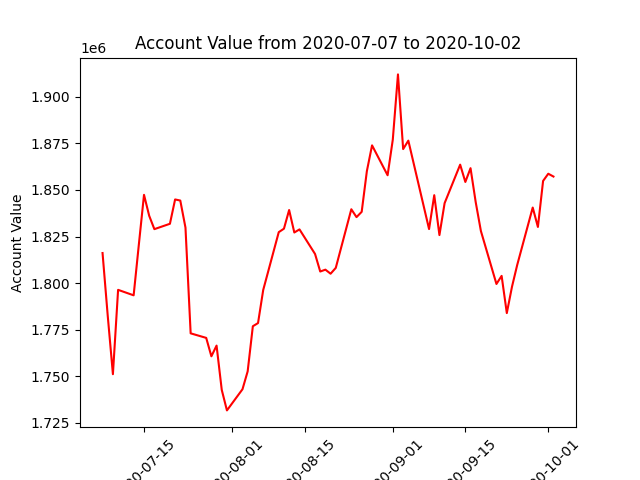

The table this chart was drawn from, first rows:
datadate, account_value
20200707, 1816141
20200708, 1782477
20200709, 1751057
20200710, 1796371
20200713, 1793423
20200714, 1820589
20200715, 1847407
20200716, 1836143
20200717, 1828972
20200720, 1831851
20200721, 1844917
20200722, 1844331
20200723, 1829807
20200724, 1773003
20200727, 1770564
20200728, 1760672
20200729, 1766419
20200730, 1742638
20200731, 1731614
20200803, 1742971
20200804, 1752585
20200805, 1776820
20200806, 1778521
20200807, 1796299
20200810, 1827360
20200811, 1829217
20200812, 1839241
20200813, 1827176
20200814, 1828833
20200817, 1815638
20200818, 1806210
20200819, 1807210
20200820, 1805028
20200821, 1808167
20200824, 1839652
20200825, 1835425
20200826, 1838273
20200827, 1860152
20200828, 1873970
20200831, 1857919
20200901, 1877001
20200902, 1912087
20200903, 1871982
20200904, 1876512
20200908, 1829002
20200909, 1847208
20200910, 1825788
20200911, 1842940
20200914, 1863612
20200915, 1854315
20200916, 1861720
20200917, 1843455
20200918, 1827970
20200921, 1799516
20200922, 1803868
20200923, 1783893
20200924, 1798030
20200925, 1809666
20200928, 1840566
20200929, 1830139
... 3 more rows
